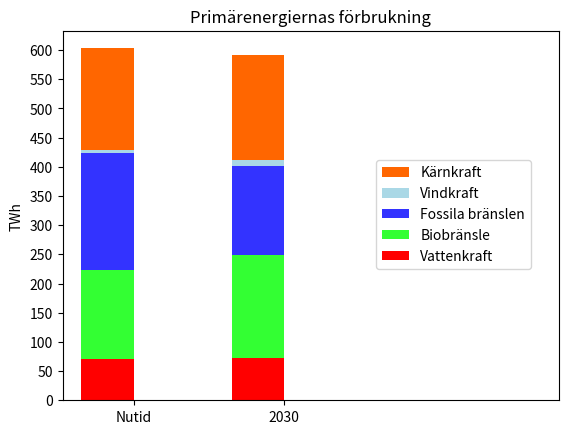

The script that saved this image:
# -*- coding: utf-8 -*-
import numpy as np
import matplotlib.pyplot as plt

ind = np.arange(2)
width=0.35
ax = plt.subplot(111)
vat = [71.43,72.97]
bio = [151.14,176.033]
fos = [201.64,153.06]
vind = [4.18,9.92]
kaern = [174.4988,179.60]

p1 = plt.bar(ind, vat, width, color='#ff0000')
p2 = plt.bar(ind, bio, width, color='#33ff33', bottom=vat)
p3 = plt.bar(ind, fos, width, color='#3333ff', bottom=[vat[j] + bio[j] for j in range(len(vat))])
p4 = plt.bar(ind, vind, width, color='#aad8e6', bottom=[vat[j] + bio[j] + fos[j] for j in range(len(vat))])
p5 = plt.bar(ind, kaern, width, color='#FF6600', bottom=[vat[j] + bio[j] + fos[j] + vind[j] for j in range(len(vat))])

ax.set_xlim(-0.3, 3)
ax.set_ylabel('TWh')
ax.set_title(u'Primärenergiernas förbrukning')
ax.set_xticks(ind+width/2.)
ax.set_yticks(np.arange(0,620,50))
ax.set_xticklabels(['Nutid', '2030'])
ax.legend( (p5[0], p4[0], p3[0], p2[0], p1[0]), (u'Kärnkraft', 'Vindkraft', u'Fossila bränslen', u'Biobränsle', 'Vattenkraft'), bbox_to_anchor=(0.632,0.65), loc=2, borderaxespad=0.)
plt.show()
